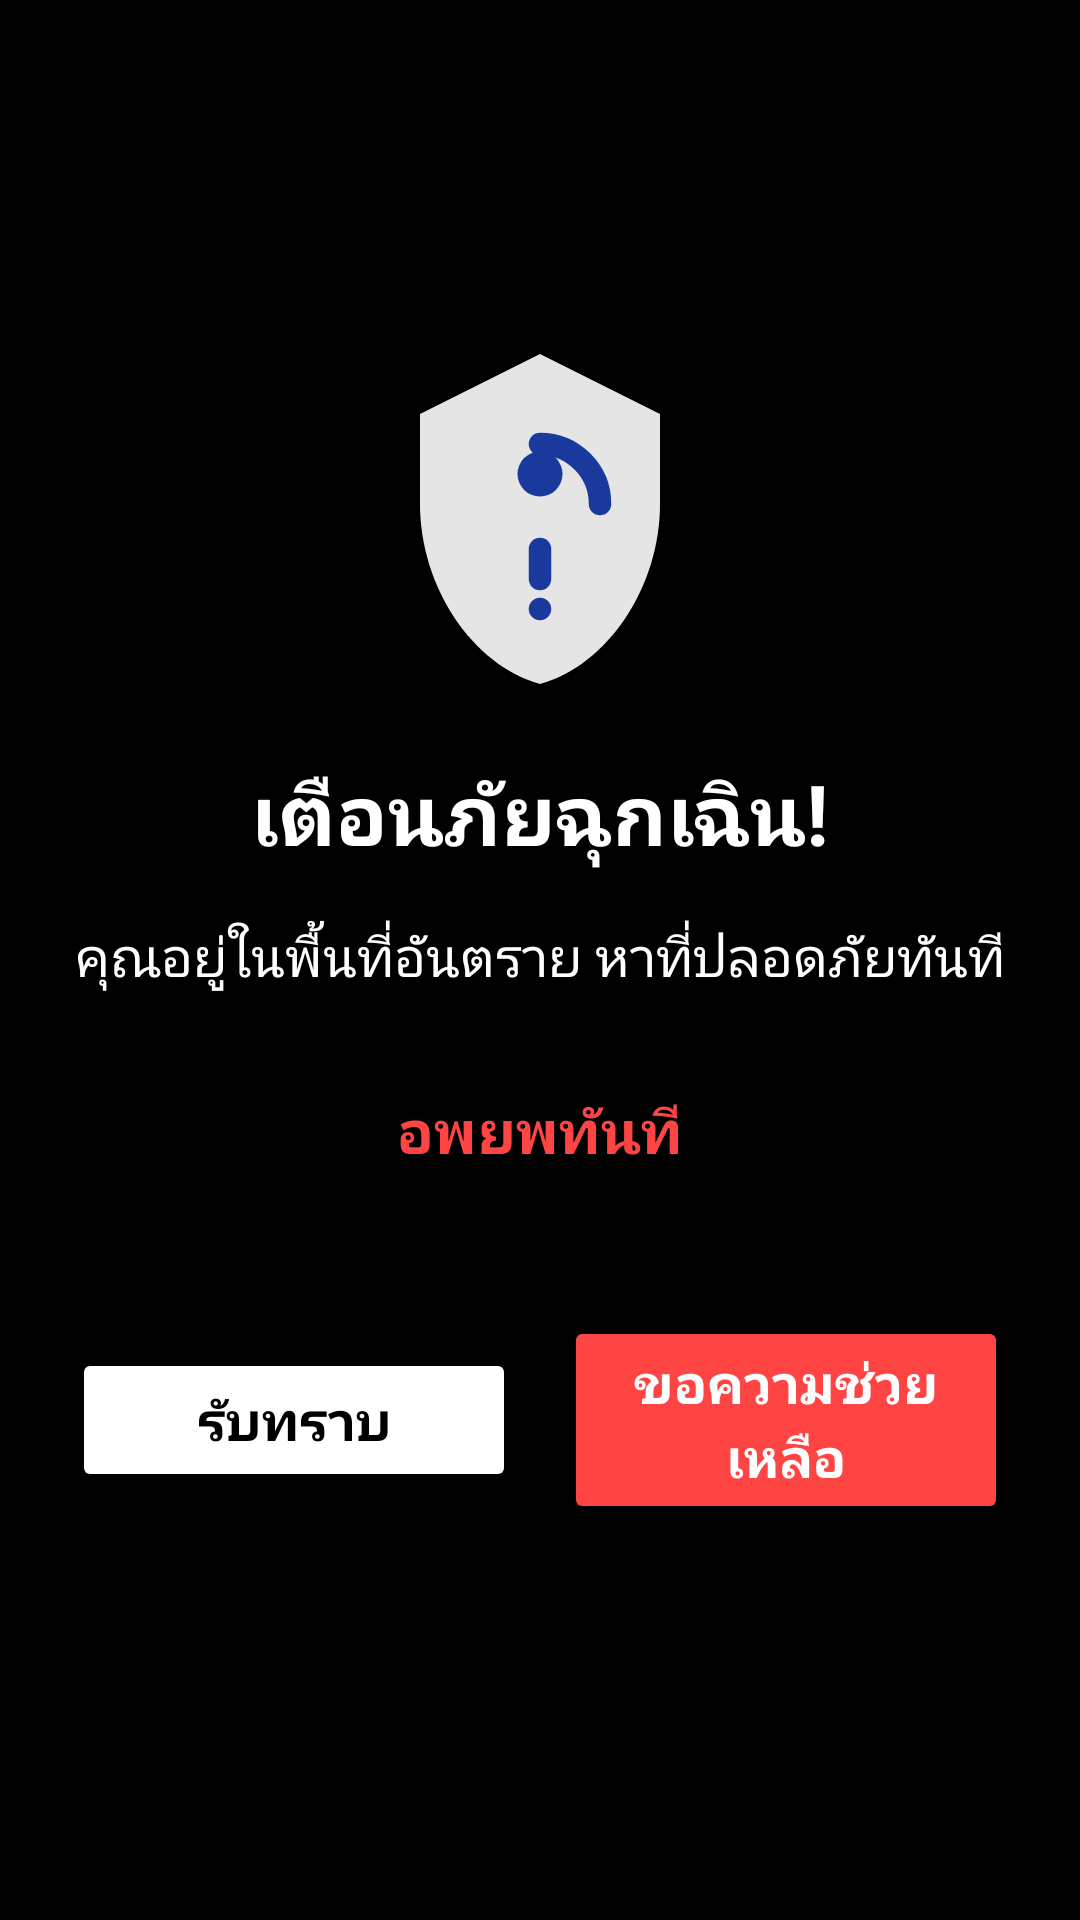

Write the Android layout XML for this screen, with the resource values it uses.
<!-- AndroidManifest.xml: activity theme AppTheme.EmergencyAlert -->
<!-- res/layout/activity_emergency_alert.xml -->
<?xml version="1.0" encoding="utf-8"?>
<LinearLayout xmlns:android="http://schemas.android.com/apk/res/android"
    android:id="@+id/alertRoot"
    android:layout_width="match_parent"
    android:layout_height="match_parent"
    android:orientation="vertical"
    android:gravity="center"
    android:padding="24dp"
    android:background="@android:color/black">

    <ImageView
        android:layout_width="120dp"
        android:layout_height="120dp"
        android:src="@drawable/ic_stat_notification"
        android:contentDescription="@string/title_emergency_alert"
        android:layout_marginBottom="24dp"
        android:alpha="0.9" />

    <TextView
        android:id="@+id/alertTitle"
        android:layout_width="match_parent"
        android:layout_height="wrap_content"
        android:text="@string/emergency_default_title"
        android:textSize="28sp"
        android:textStyle="bold"
        android:textColor="@android:color/white"
        android:gravity="center"
        android:layout_marginBottom="16dp" />

    <TextView
        android:id="@+id/alertMessage"
        android:layout_width="match_parent"
        android:layout_height="wrap_content"
        android:text="@string/emergency_default_message"
        android:textSize="18sp"
        android:textColor="@android:color/white"
        android:gravity="center"
        android:layout_marginBottom="32dp"
        android:lineSpacingExtra="8dp" />

    <TextView
        android:id="@+id/countdownTimer"
        android:layout_width="match_parent"
        android:layout_height="wrap_content"
        android:text="@string/emergency_countdown"
        android:textSize="20sp"
        android:textStyle="bold"
        android:textColor="@android:color/holo_red_light"
        android:gravity="center"
        android:layout_marginBottom="48dp"
        android:animateLayoutChanges="true" />

    <LinearLayout
        android:layout_width="match_parent"
        android:layout_height="wrap_content"
        android:orientation="horizontal"
        android:gravity="center"
        android:layout_marginBottom="24dp">

        <Button
            android:id="@+id/buttonAcknowledge"
            android:layout_width="0dp"
            android:layout_height="wrap_content"
            android:layout_weight="1"
            android:text="@string/acknowledge_button"
            android:textSize="18sp"
            android:textStyle="bold"
            android:onClick="onAcknowledgmentClick"
            android:backgroundTint="@android:color/white"
            android:textColor="@android:color/black"
            android:layout_marginEnd="8dp" />

        <Button
            android:id="@+id/buttonHelp"
            android:layout_width="0dp"
            android:layout_height="wrap_content"
            android:layout_weight="1"
            android:text="@string/help_button"
            android:textSize="18sp"
            android:textStyle="bold"
            android:onClick="onAcknowledgmentClick"
            android:backgroundTint="@android:color/holo_red_light"
            android:textColor="@android:color/white"
            android:layout_marginStart="8dp" />

    </LinearLayout>
</LinearLayout>
<!-- resources referenced by this layout -->
<resources>
  <!-- drawable ic_stat_notification (drawable) -->
  <vector xmlns:android="http://schemas.android.com/apk/res/android"
      android:width="24dp"
      android:height="24dp"
      android:viewportHeight="24"
      android:viewportWidth="24">
  
      
      <path
          android:pathData="M12,2L4,6L4,12C4,17.52 7.48,22.74 12,24C16.52,22.74 20,17.52 20,12L20,6L12,2Z"
          android:fillColor="#FFFFFF" />
  
      
      <path
          android:pathData="M12,10m-1.5,0a1.5,1.5 0,1 1,3 0a1.5,1.5 0,1 1,-3 0"
          android:fillColor="#1E40AF" />
  
      
      <path
          android:pathData="M12,8C14.21,8 16,9.79 16,12"
          android:strokeColor="#1E40AF"
          android:strokeWidth="1.5"
          android:fillColor="#00000000"
          android:strokeLineCap="round" />
  
      
      <path
          android:pathData="M12,15L12,17"
          android:strokeColor="#1E40AF"
          android:strokeWidth="1.5"
          android:fillColor="#00000000"
          android:strokeLineCap="round" />
  
      <path
          android:pathData="M12,19m-0.75,0a0.75,0.75 0,1 1,1.5 0a0.75,0.75 0,1 1,-1.5 0"
          android:fillColor="#1E40AF" />
  
  </vector>
  <string name="acknowledge_button">รับทราบ</string>
  <string name="emergency_countdown">อพยพทันที</string>
  <string name="emergency_default_message">คุณอยู่ในพื้นที่อันตราย หาที่ปลอดภัยทันที</string>
  <string name="emergency_default_title">เตือนภัยฉุกเฉิน!</string>
  <string name="help_button">ขอความช่วยเหลือ</string>
  <string name="title_emergency_alert">แจ้งเตือนฉุกเฉิน</string>
  <style name="AppTheme.EmergencyAlert" parent="Theme.AppCompat.DayNight.NoActionBar">
          <item name="android:windowBackground">@color/emergencyRed</item>
          <item name="android:statusBarColor">@color/emergencyRed</item>
          <item name="android:navigationBarColor">@color/emergencyRed</item>
          <item name="android:keepScreenOn">true</item>
      </style>
  <color name="emergencyRed">#DC2626</color>
</resources>
